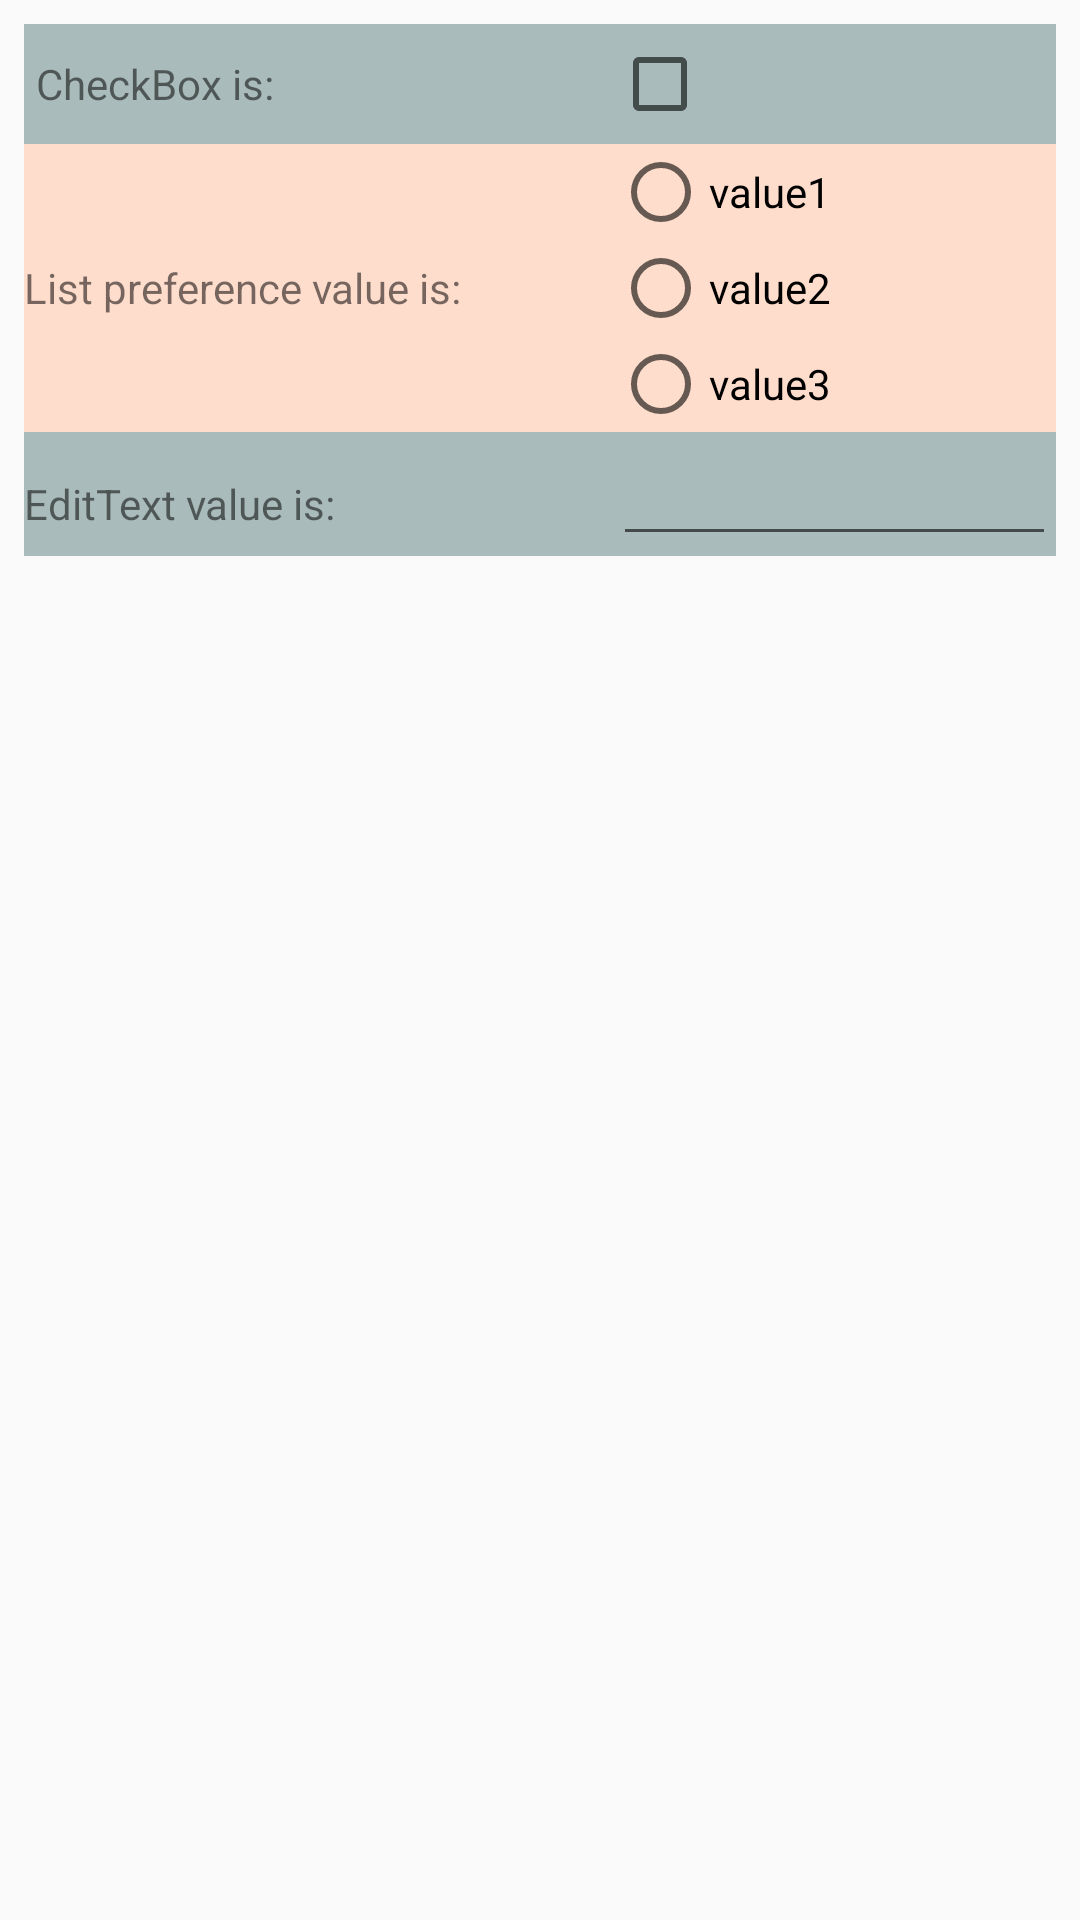

Produce the Android XML layout that renders to this screen, including the resource entries it uses.
<!-- AndroidManifest.xml: application theme AppTheme -->
<!-- res/layout/activity_main.xml -->
<?xml version="1.0" encoding="utf-8"?>
<LinearLayout xmlns:android="http://schemas.android.com/apk/res/android"
    xmlns:tools="http://schemas.android.com/tools"
    android:id="@+id/activity_main"
    android:layout_width="match_parent"
    android:layout_height="match_parent"
    android:orientation="vertical"
    tools:context="com.abhishekraj.android.mysharedpreferences.MainActivity">

    <LinearLayout
        android:layout_width="match_parent"
        android:layout_height="wrap_content"
        android:layout_margin="8dp"
        android:background="#ffddcc"
        android:orientation="vertical">

        <LinearLayout
            android:id="@+id/checkBoxPreferenceContainer"
            android:layout_width="match_parent"
            android:layout_height="wrap_content"
            android:background="#aabbbb"
            android:orientation="horizontal"
            android:padding="4dp">

            <TextView
                android:id="@+id/checkBoxPreferenceSummary"
                android:layout_width="0dp"
                android:layout_height="wrap_content"
                android:layout_weight="4"
                android:text="@string/checkBoxPreferenceSummary" />

            <CheckBox
                android:id="@+id/checkBox"
                android:layout_width="0dp"
                android:layout_height="wrap_content"
                android:layout_weight="1" />

            <TextView
                android:id="@+id/checkBoxStatusText"
                android:layout_width="0dp"
                android:layout_height="wrap_content"
                android:layout_weight="2"
                tools:text="checked/unchecked" />
        </LinearLayout>

        <LinearLayout
            android:id="@+id/listPreferenceContainer"
            android:layout_width="match_parent"
            android:layout_height="wrap_content"
            android:orientation="horizontal">

            <TextView
                android:id="@+id/listPreferenceSummary"
                android:layout_width="0dp"
                android:layout_height="wrap_content"
                android:layout_gravity="center_vertical"
                android:layout_weight="4"
                android:gravity="center_vertical"
                android:text="@string/listPreferenceSummary" />

            <RadioGroup
                android:id="@+id/listPreferenceRadioGroup"
                android:layout_width="0dp"
                android:layout_height="wrap_content"
                android:layout_weight="3"
                android:orientation="vertical">

                <RadioButton
                    android:id="@+id/listPreferenceRadioButtonValue1"
                    android:layout_width="wrap_content"
                    android:layout_height="wrap_content"
                    android:text="@string/listPreferenceRadioButtonValue1" />

                <RadioButton
                    android:id="@+id/listPreferenceRadioButtonValue2"
                    android:layout_width="wrap_content"
                    android:layout_height="wrap_content"
                    android:text="@string/listPreferenceRadioButtonValue2" />

                <RadioButton
                    android:id="@+id/listPreferenceRadioButtonValue3"
                    android:layout_width="wrap_content"
                    android:layout_height="wrap_content"
                    android:text="@string/listPreferenceRadioButtonValue3" />
            </RadioGroup>
        </LinearLayout>

        <LinearLayout
            android:id="@+id/editTextContainer"
            android:layout_width="match_parent"
            android:layout_height="wrap_content"
            android:background="#aabbbb"
            android:orientation="horizontal">

            <TextView
                android:id="@+id/editTextSummary"
                android:layout_width="0dp"
                android:layout_height="wrap_content"
                android:layout_weight="4"
                android:text="@string/editTextSummary" />

            <EditText
                android:id="@+id/editText"
                android:layout_width="0dp"
                android:layout_height="wrap_content"
                android:layout_weight="3" />
        </LinearLayout>
    </LinearLayout>
</LinearLayout>
<!-- resources referenced by this layout -->
<resources>
  <string name="checkBoxPreferenceSummary">CheckBox is: </string>
  <string name="editTextSummary">EditText value is: </string>
  <string name="listPreferenceRadioButtonValue1">value1</string>
  <string name="listPreferenceRadioButtonValue2">value2</string>
  <string name="listPreferenceRadioButtonValue3">value3</string>
  <string name="listPreferenceSummary">List preference value is: </string>
  <style name="AppTheme" parent="Theme.AppCompat.Light.DarkActionBar">
          
          <item name="colorPrimary">@color/colorPrimary</item>
          <item name="colorPrimaryDark">@color/colorPrimaryDark</item>
          <item name="colorAccent">@color/colorAccent</item>
          
          <item name="preferenceTheme">@style/PreferenceThemeOverlay</item>
      </style>
  <!-- not gathered from this repository: default colours our renderer supplied (Android Studio template values) -->
  <color name="colorPrimary">#FF6200EE</color>
  <color name="colorPrimaryDark">#FF3700B3</color>
  <color name="colorAccent">#FF03DAC5</color>
</resources>
